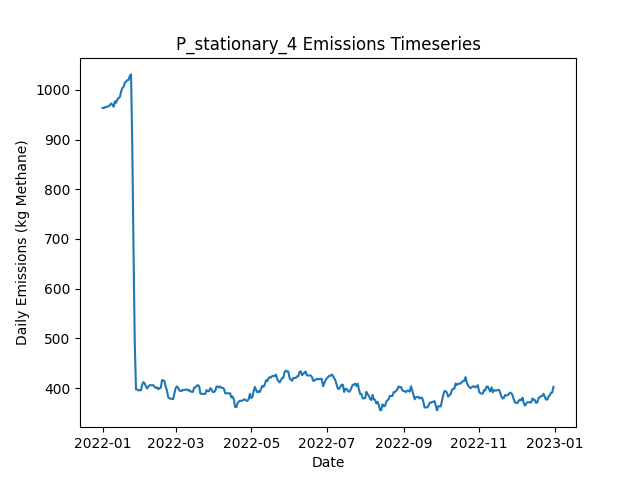

The table this chart was drawn from, first rows:
Date, Daily Emissions (Kg Methane), Daily Mitigable Emissions (Kg Methane), Daily Non-Mitigable Emissions (Kg Methan…, Daily Cost ($), Active Leaks, New Leaks, Leaks Repaired, Leaks Naturally Repaired, Leaks Tagged, Daily Repair Cost ($), Daily Natural Repair Cost ($), stationary Deployment Cost ($), stationary Sites flagged for Follow-Up, stationary Leaks tagged for repair, stationary Sites Visited, stationary Travel Time (Minutes), stationary Survey Time (Minutes), OGI_FU Deployment Cost ($), OGI_FU Sites flagged for Follow-Up, OGI_FU Leaks tagged for repair, OGI_FU Sites Visited, OGI_FU Travel Time (Minutes), OGI_FU Survey Time (Minutes)
2022-01-01, 963.6, 659.6, 304, 6030, 371, 371, 0, 0, 0.00000, 0.00000, 0.00000, 6030, 0, , 10, 0, 0, 0.00000, , 0, 0, 0, 0
2022-01-02, 963.1, 659.2, 304, 30, 370, 0, 0, 1, 0.00000, 0.00000, 200, 30, 0, , 10, 0, 0, 0.00000, , 0, 0, 0, 0
2022-01-03, 965.2, 661.9, 303.3, 30, 370, 1, 0, 0, 0.00000, 0.00000, 0.00000, 30, 0, , 10, 0, 0, 0.00000, , 0, 0, 0, 0
2022-01-04, 965.2, 661.9, 303.3, 30, 370, 0, 0, 0, 0.00000, 0.00000, 0.00000, 30, 0, , 10, 0, 0, 0.00000, , 0, 0, 0, 0
2022-01-05, 966.7, 661.4, 305.3, 30, 370, 1, 0, 1, 0.00000, 0.00000, 200, 30, 0, , 10, 0, 0, 0.00000, , 0, 0, 0, 0
2022-01-06, 966.7, 661.4, 305.3, 30, 370, 0, 0, 0, 0.00000, 0.00000, 0.00000, 30, 0, , 10, 0, 0, 0.00000, , 0, 0, 0, 0
2022-01-07, 969.4, 664.1, 305.3, 30, 371, 1, 0, 0, 0.00000, 0.00000, 0.00000, 30, 0, , 10, 0, 0, 0.00000, , 0, 0, 0, 0
2022-01-08, 972.5, 667, 305.5, 30, 374, 3, 0, 0, 0.00000, 0.00000, 0.00000, 30, 0, , 10, 0, 0, 0.00000, , 0, 0, 0, 0
2022-01-09, 969.8, 664.3, 305.5, 30, 373, 0, 0, 1, 0.00000, 0.00000, 200, 30, 0, , 10, 0, 0, 0.00000, , 0, 0, 0, 0
2022-01-10, 966, 660.5, 305.5, 1030, 373, 1, 0, 1, 55, 0.00000, 200, 30, 10, , 10, 0, 0, 1000, , 55, 3, 120, 360
2022-01-11, 976.7, 671.9, 304.8, 1030, 375, 3, 0, 0, 64, 0.00000, 0.00000, 30, 0, , 10, 0, 0, 1000, , 64, 3, 120, 360
2022-01-12, 974.1, 669.2, 304.8, 1030, 374, 0, 0, 1, 66, 0.00000, 200, 30, 0, , 10, 0, 0, 1000, , 66, 3, 120, 360
2022-01-13, 980.7, 673.9, 306.8, 530, 377, 3, 0, 0, 25, 0.00000, 0.00000, 30, 0, , 10, 0, 0, 500, , 25, 1, 30, 120
2022-01-14, 983.4, 676.6, 306.8, 30, 378, 1, 0, 0, 0.00000, 0.00000, 0.00000, 30, 0, , 10, 0, 0, 0.00000, , 0, 0, 0, 0
2022-01-15, 985.6, 676.6, 309, 30, 380, 2, 0, 0, 0.00000, 0.00000, 0.00000, 30, 0, , 10, 0, 0, 0.00000, , 0, 0, 0, 0
2022-01-16, 996.5, 679.3, 317.3, 30, 382, 2, 0, 0, 0.00000, 0.00000, 0.00000, 30, 0, , 10, 0, 0, 0.00000, , 0, 0, 0, 0
2022-01-17, 1003, 686.2, 317.3, 30, 385, 3, 0, 0, 0.00000, 0.00000, 0.00000, 30, 0, , 10, 0, 0, 0.00000, , 0, 0, 0, 0
2022-01-18, 1006, 688.9, 317.3, 30, 386, 1, 0, 0, 0.00000, 0.00000, 0.00000, 30, 0, , 10, 0, 0, 0.00000, , 0, 0, 0, 0
2022-01-19, 1014, 688.9, 325.5, 1030, 387, 1, 0, 0, 74, 0.00000, 0.00000, 30, 10, , 10, 0, 0, 1000, , 74, 3, 120, 360
2022-01-20, 1016, 690.7, 325.5, 1030, 389, 2, 0, 0, 60, 0.00000, 0.00000, 30, 0, , 10, 0, 0, 1000, , 60, 3, 120, 360
2022-01-21, 1019, 693.8, 325.5, 1030, 391, 2, 0, 0, 67, 0.00000, 0.00000, 30, 0, , 10, 0, 0, 1000, , 67, 3, 120, 360
2022-01-22, 1020, 694, 325.5, 530, 391, 1, 0, 1, 19, 0.00000, 200, 30, 0, , 10, 0, 0, 500, , 19, 1, 30, 120
2022-01-23, 1028, 702.7, 325.5, 30, 393, 2, 0, 0, 0.00000, 0.00000, 0.00000, 30, 0, , 10, 0, 0, 0.00000, , 0, 0, 0, 0
2022-01-24, 1031, 702.7, 328.2, 30, 395, 2, 0, 0, 0.00000, 0.00000, 0.00000, 30, 0, , 10, 0, 0, 0.00000, , 0, 0, 0, 0
2022-01-25, 888.1, 559.3, 328.8, 8430, 353, 2, 42, 2, 0.00000, 8400, 400, 30, 0, , 10, 0, 0, 0.00000, , 0, 0, 0, 0
2022-01-26, 678.5, 349.7, 328.8, 11830, 295, 1, 59, 0, 0.00000, 11800, 0.00000, 30, 0, , 10, 0, 0, 0.00000, , 0, 0, 0, 0
2022-01-27, 491.7, 162.9, 328.8, 11230, 240, 1, 56, 0, 0.00000, 11200, 0.00000, 30, 0, , 10, 0, 0, 0.00000, , 0, 0, 0, 0
2022-01-28, 397.4, 68.6, 328.8, 5230, 219, 0, 21, 0, 18, 4200, 0.00000, 30, 10, , 10, 0, 0, 1000, , 18, 3, 120, 360
2022-01-29, 397.4, 68.6, 328.8, 1030, 219, 0, 0, 0, 20, 0.00000, 0.00000, 30, 0, , 10, 0, 0, 1000, , 20, 3, 120, 360
2022-01-30, 395.2, 74.63, 320.6, 1030, 219, 1, 0, 0, 16, 0.00000, 0.00000, 30, 0, , 10, 0, 0, 1000, , 16, 3, 120, 360
2022-01-31, 396.1, 74.63, 321.5, 530, 221, 2, 0, 0, 6, 0.00000, 0.00000, 30, 0, , 10, 0, 0, 500, , 6, 1, 30, 120
2022-02-01, 395.9, 74.41, 321.5, 30, 220, 0, 0, 1, 0.00000, 0.00000, 200, 30, 0, , 10, 0, 0, 0.00000, , 0, 0, 0, 0
2022-02-02, 406.8, 85.36, 321.5, 30, 222, 2, 0, 0, 0.00000, 0.00000, 0.00000, 30, 0, , 10, 0, 0, 0.00000, , 0, 0, 0, 0
2022-02-03, 412.2, 90.72, 321.5, 30, 224, 2, 0, 0, 0.00000, 0.00000, 0.00000, 30, 0, , 10, 0, 0, 0.00000, , 0, 0, 0, 0
2022-02-04, 409.3, 79.55, 329.7, 1230, 221, 3, 6, 0, 0.00000, 1200, 0.00000, 30, 0, , 10, 0, 0, 0.00000, , 0, 0, 0, 0
2022-02-05, 403.7, 73.96, 329.7, 630, 219, 1, 3, 0, 0.00000, 600, 0.00000, 30, 0, , 10, 0, 0, 0.00000, , 0, 0, 0, 0
2022-02-06, 399.3, 71.5, 327.8, 1430, 218, 2, 2, 0, 18, 400, 0.00000, 30, 10, , 10, 0, 0, 1000, , 18, 3, 120, 360
2022-02-07, 403.3, 76.87, 326.5, 1030, 220, 3, 0, 0, 18, 0.00000, 0.00000, 30, 0, , 10, 0, 0, 1000, , 18, 3, 120, 360
2022-02-08, 406, 79.55, 326.5, 1030, 221, 1, 0, 0, 19, 0.00000, 0.00000, 30, 0, , 10, 0, 0, 1000, , 19, 3, 120, 360
2022-02-09, 405.8, 79.55, 326.2, 530, 220, 0, 0, 0, 5, 0.00000, 0.00000, 30, 0, , 10, 0, 0, 500, , 5, 1, 30, 120
2022-02-10, 405.8, 79.55, 326.2, 30, 220, 0, 0, 0, 0.00000, 0.00000, 0.00000, 30, 0, , 10, 0, 0, 0.00000, , 0, 0, 0, 0
2022-02-11, 406, 79.77, 326.2, 30, 221, 2, 0, 1, 0.00000, 0.00000, 200, 30, 0, , 10, 0, 0, 0.00000, , 0, 0, 0, 0
2022-02-12, 402.9, 77.09, 325.8, 230, 219, 0, 1, 0, 0.00000, 200, 0.00000, 30, 0, , 10, 0, 0, 0.00000, , 0, 0, 0, 0
2022-02-13, 400.4, 74.63, 325.8, 230, 219, 1, 1, 0, 0.00000, 200, 0.00000, 30, 0, , 10, 0, 0, 0.00000, , 0, 0, 0, 0
2022-02-14, 401.5, 75.75, 325.8, 430, 219, 2, 2, 0, 0.00000, 400, 0.00000, 30, 0, , 10, 0, 0, 0.00000, , 0, 0, 0, 0
2022-02-15, 397.7, 71.95, 325.8, 1230, 218, 1, 1, 1, 17, 200, 200, 30, 10, , 10, 0, 0, 1000, , 17, 3, 120, 360
2022-02-16, 400.4, 74.63, 325.8, 1030, 219, 1, 0, 0, 18, 0.00000, 0.00000, 30, 0, , 10, 0, 0, 1000, , 18, 3, 120, 360
2022-02-17, 400.4, 74.86, 325.6, 1030, 219, 1, 0, 0, 20, 0.00000, 0.00000, 30, 0, , 10, 0, 0, 1000, , 20, 3, 120, 360
2022-02-18, 416, 80.22, 335.8, 530, 223, 4, 0, 0, 4, 0.00000, 0.00000, 30, 0, , 10, 0, 0, 500, , 4, 1, 30, 120
2022-02-19, 416, 80.22, 335.8, 30, 223, 0, 0, 0, 0.00000, 0.00000, 0.00000, 30, 0, , 10, 0, 0, 0.00000, , 0, 0, 0, 0
2022-02-20, 414.1, 80.22, 333.8, 30, 222, 0, 0, 0, 0.00000, 0.00000, 0.00000, 30, 0, , 10, 0, 0, 0.00000, , 0, 0, 0, 0
2022-02-21, 402.7, 69.05, 333.6, 430, 218, 0, 2, 1, 0.00000, 400, 200, 30, 0, , 10, 0, 0, 0.00000, , 0, 0, 0, 0
2022-02-22, 394.8, 59.21, 335.6, 830, 216, 2, 4, 0, 0.00000, 800, 0.00000, 30, 0, , 10, 0, 0, 0.00000, , 0, 0, 0, 0
2022-02-23, 382.1, 46.25, 335.8, 830, 215, 3, 4, 0, 0.00000, 800, 0.00000, 30, 0, , 10, 0, 0, 0.00000, , 0, 0, 0, 0
2022-02-24, 379.4, 43.57, 335.8, 1230, 214, 0, 1, 0, 15, 200, 0.00000, 30, 10, , 10, 0, 0, 1000, , 15, 3, 120, 360
2022-02-25, 378.9, 43.57, 335.4, 1030, 213, 0, 0, 0, 17, 0.00000, 0.00000, 30, 0, , 10, 0, 0, 1000, , 17, 3, 120, 360
2022-02-26, 378.5, 43.57, 334.9, 1030, 212, 0, 0, 0, 17, 0.00000, 0.00000, 30, 0, , 10, 0, 0, 1000, , 17, 3, 120, 360
2022-02-27, 378, 43.57, 334.5, 530, 211, 0, 0, 0, 4, 0.00000, 0.00000, 30, 0, , 10, 0, 0, 500, , 4, 1, 30, 120
2022-02-28, 389, 46.25, 342.7, 30, 213, 2, 0, 0, 0.00000, 0.00000, 0.00000, 30, 0, , 10, 0, 0, 0.00000, , 0, 0, 0, 0
2022-03-01, 400.1, 46.25, 353.9, 30, 216, 3, 0, 0, 0.00000, 0.00000, 0.00000, 30, 0, , 10, 0, 0, 0.00000, , 0, 0, 0, 0
... 305 more rows
